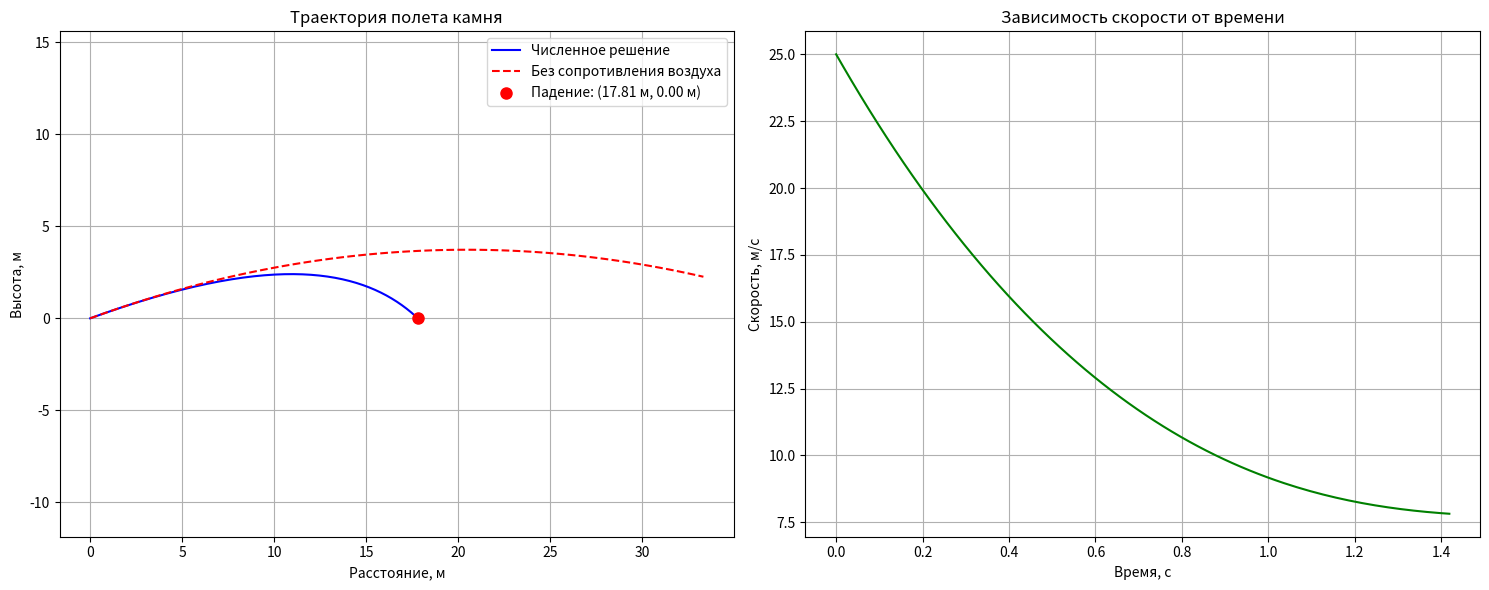
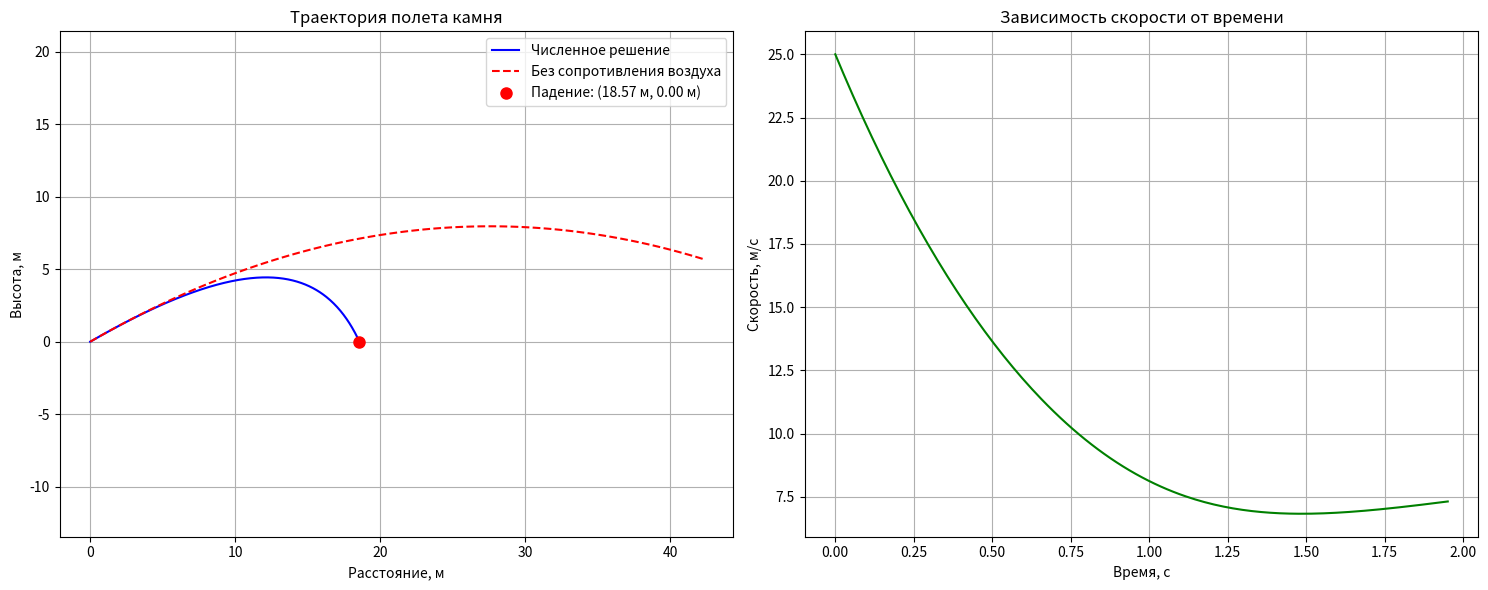
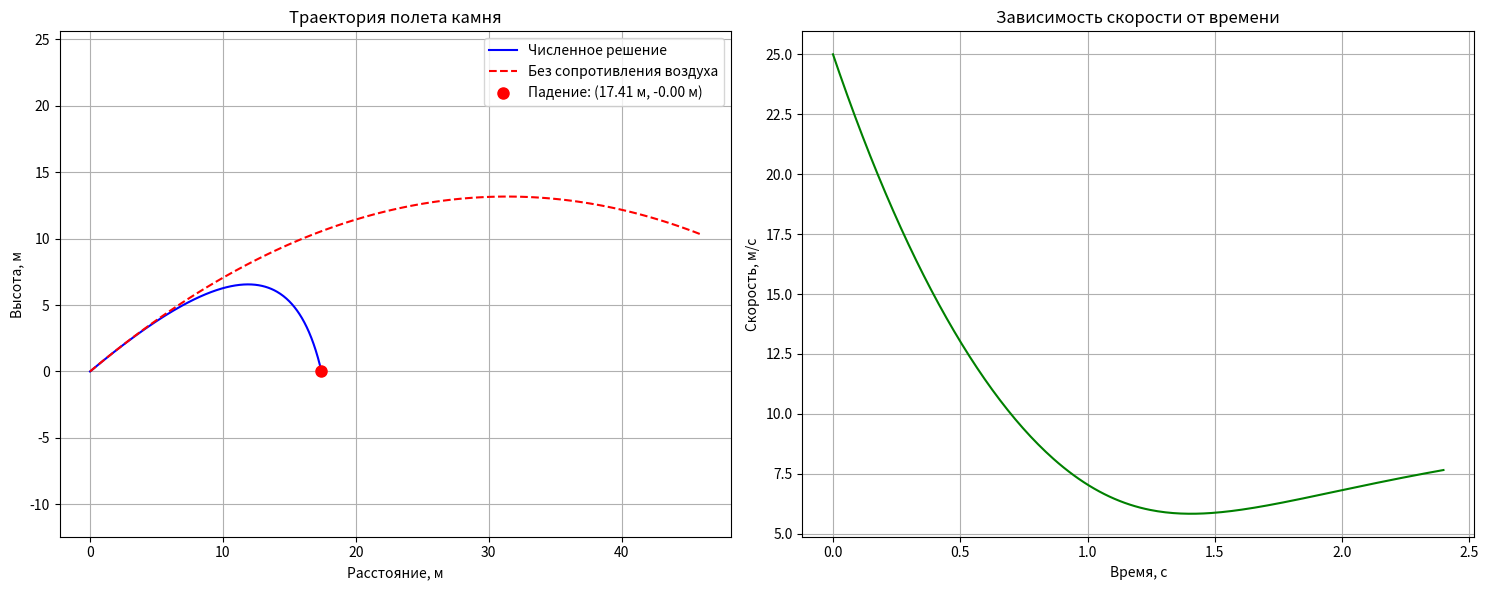
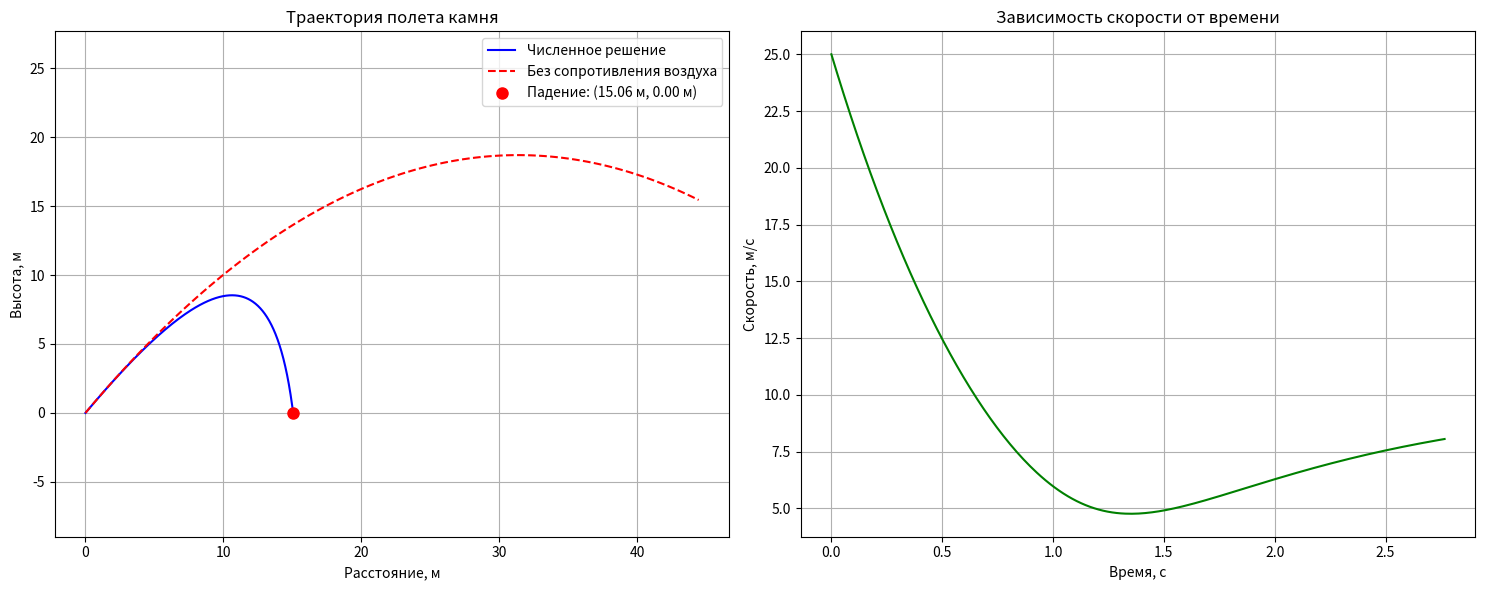
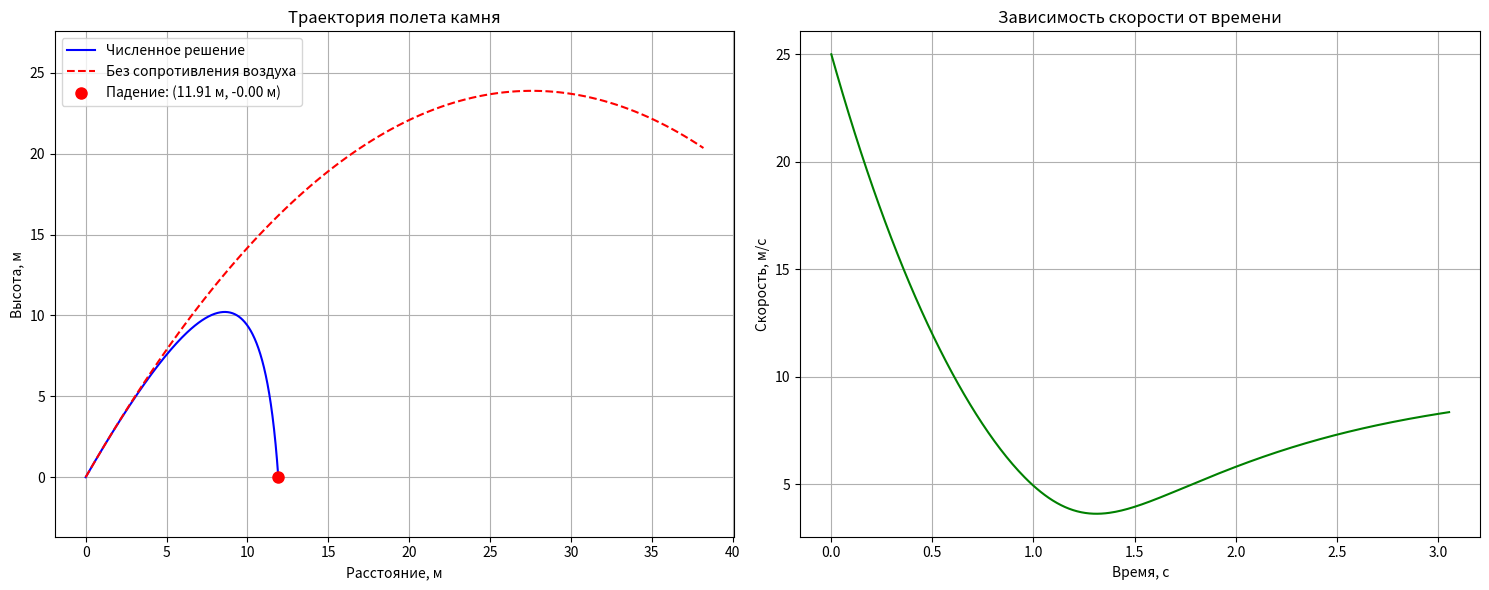
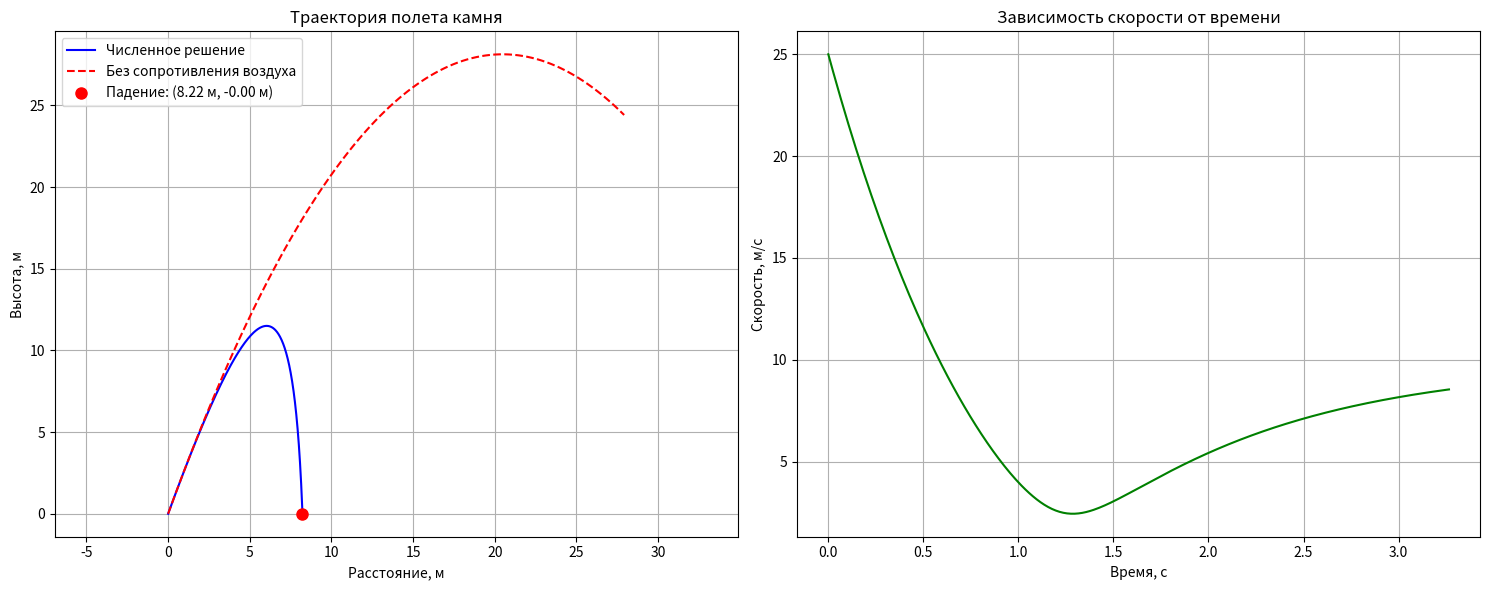

Write the Python code that produced these figures, in order.
import numpy as np
from scipy.integrate import solve_ivp
import matplotlib.pyplot as plt

class StoneFlightSimulator:
    def __init__(self):
        # Параметры по умолчанию
        self.g = 9.81  # ускорение свободного падения, м/с²
        self.rho = 1.225  # плотность воздуха, кг/м³
        self.Cd_linear = 0.1  # коэффициент линейного сопротивления
        self.Cd_quadratic = 0.47  # коэффициент квадратичного сопротивления
        self.A = 0.01  # площадь поперечного сечения камня, м²
        self.m = 0.1  # масса камня, кг
        
        # Начальные условия
        self.v0 = 20.0  # начальная скорость, м/с
        self.angle = 45.0  # угол броска, градусы
        self.drag_model = 'quadratic'  # модель сопротивления
        
        # Результаты
        self.solution = None
        
    def drag_force_linear(self, v):
        """Линейная модель сопротивления: F = -k·v"""
        return -self.Cd_linear * v
    
    def drag_force_quadratic(self, v):
        """Квадратичная модель сопротивления: F = -0.5·ρ·Cd·A·v²"""
        return -0.5 * self.rho * self.Cd_quadratic * self.A * v * abs(v)
    
    def equations_of_motion(self, t, y):
        """Уравнения движения камня"""
        x, y_pos, vx, vy = y
        
        # Скорость
        v = np.sqrt(vx**2 + vy**2)
        
        # Выбор модели сопротивления
        if self.drag_model == 'linear':
            F_drag_x = self.drag_force_linear(v) * (vx/v) if v > 0 else 0
            F_drag_y = self.drag_force_linear(v) * (vy/v) if v > 0 else 0
        else:  # quadratic
            F_drag_x = self.drag_force_quadratic(v) * (vx/v) if v > 0 else 0
            F_drag_y = self.drag_force_quadratic(v) * (vy/v) if v > 0 else 0
        
        # Уравнения движения
        dxdt = vx
        dydt = vy
        dvxdt = F_drag_x / self.m
        dvydt = -self.g + F_drag_y / self.m
        
        return [dxdt, dydt, dvxdt, dvydt]
    
    def solve_trajectory(self, t_max=10.0):
        """Решить уравнения движения"""
        # Начальные условия
        angle_rad = np.radians(self.angle)
        vx0 = self.v0 * np.cos(angle_rad)
        vy0 = self.v0 * np.sin(angle_rad)
        y0 = [0, 0, vx0, vy0]
        
        # Событие для определения момента падения
        def hit_ground(t, y):
            return y[1]
        hit_ground.terminal = True
        hit_ground.direction = -1
        
        # Решение ОДУ
        self.solution = solve_ivp(
            self.equations_of_motion,
            [0, t_max],
            y0,
            events=hit_ground,
            max_step=0.01,
            rtol=1e-6,
            atol=1e-8
        )
        
        return self.solution
    
    def analytical_solution_no_drag(self, t):
        """Аналитическое решение без сопротивления воздуха"""
        angle_rad = np.radians(self.angle)
        x = self.v0 * np.cos(angle_rad) * t
        y = self.v0 * np.sin(angle_rad) * t - 0.5 * self.g * t**2
        return x, y
    
    def get_landing_point(self):
        """Получить точку падения"""
        if self.solution is None:
            return None
        
        t_land = self.solution.t[-1]
        x_land = self.solution.y[0][-1]
        y_land = self.solution.y[1][-1]
        
        return x_land, y_land, t_land
    
    def plot_results(self):
        """Построить графики результатов"""
        if self.solution is None:
            print("Сначала выполните solve_trajectory()")
            return
        
        fig, (ax1, ax2) = plt.subplots(1, 2, figsize=(15, 6))
        
        # Траектория
        ax1.plot(self.solution.y[0], self.solution.y[1], 'b-', label='Численное решение')
        ax1.set_xlabel('Расстояние, м')
        ax1.set_ylabel('Высота, м')
        ax1.set_title('Траектория полета камня')
        ax1.grid(True)
        
        # Для сравнения: решение без сопротивления воздуха
        t_analytical = np.linspace(0, self.solution.t[-1], 100)
        x_analytical, y_analytical = self.analytical_solution_no_drag(t_analytical)
        ax1.plot(x_analytical, y_analytical, 'r--', label='Без сопротивления воздуха')
        
        # Точка падения
        x_land, y_land, t_land = self.get_landing_point()
        ax1.plot(x_land, y_land, 'ro', markersize=8, label=f'Падение: ({x_land:.2f} м, {y_land:.2f} м)')
        
        ax1.legend()
        ax1.axis('equal')
        
        # Скорости
        v = np.sqrt(self.solution.y[2]**2 + self.solution.y[3]**2)
        ax2.plot(self.solution.t, v, 'g-')
        ax2.set_xlabel('Время, с')
        ax2.set_ylabel('Скорость, м/с')
        ax2.set_title('Зависимость скорости от времени')
        ax2.grid(True)
        
        plt.tight_layout()
        plt.show()
        
        # Вывод информации о полете
        print(f"Начальная скорость: {self.v0} м/с")
        print(f"Угол броска: {self.angle}°")
        print(f"Модель сопротивления: {self.drag_model}")
        print(f"Время полета: {t_land:.3f} с")
        print(f"Дальность полета: {x_land:.3f} м")
        print(f"Максимальная высота: {np.max(self.solution.y[1]):.3f} м")

# Функция для исследования влияния параметров
def parameter_study():
    simulator = StoneFlightSimulator()
    
    # Исследование влияния угла броска
    angles = np.linspace(15, 75, 7)
    ranges = []
    
    print("Исследование влияния угла броска:")
    for angle in angles:
        simulator.angle = angle
        simulator.v0 = 20.0
        simulator.drag_model = 'quadratic'
        simulator.solve_trajectory()
        x_land, _, _ = simulator.get_landing_point()
        ranges.append(x_land)
        print(f"Угол {angle:.1f}°: дальность = {x_land:.2f} м")
    
    # Исследование влияния начальной скорости
    print("\nИсследование влияния начальной скорости:")
    velocities = np.linspace(10, 50, 5)
    for v in velocities:
        simulator.angle = 45.0
        simulator.v0 = v
        simulator.solve_trajectory()
        x_land, _, _ = simulator.get_landing_point()
        print(f"Скорость {v:.1f} м/с: дальность = {x_land:.2f} м")
    
    # Сравнение моделей сопротивления
    print("\nСравнение моделей сопротивления:")
    simulator.angle = 45.0
    simulator.v0 = 30.0
    
    simulator.drag_model = 'none'
    simulator.solve_trajectory()
    x_no_drag = simulator.get_landing_point()[0]
    
    simulator.drag_model = 'linear'
    simulator.solve_trajectory()
    x_linear = simulator.get_landing_point()[0]
    
    simulator.drag_model = 'quadratic'
    simulator.solve_trajectory()
    x_quadratic = simulator.get_landing_point()[0]
    
    print(f"Без сопротивления: {x_no_drag:.2f} м")
    print(f"Линейное сопротивление: {x_linear:.2f} м")
    print(f"Квадратичное сопротивление: {x_quadratic:.2f} м")

# Пример использования
if __name__ == "__main__":
    # Создаем симулятор
    simulator = StoneFlightSimulator()
    
    for i in range(20, 80, 10):
        # Настраиваем параметры
        simulator.v0 = 25.0  # м/с
        simulator.angle = float(i)  # градусы
        simulator.drag_model = 'linear'  # 'linear' или 'quadratic'
        
        # Рассчитываем траекторию
        simulator.solve_trajectory()
        
        # Отображаем результаты
        simulator.plot_results()
    
    # Проводим исследование параметров
    parameter_study()